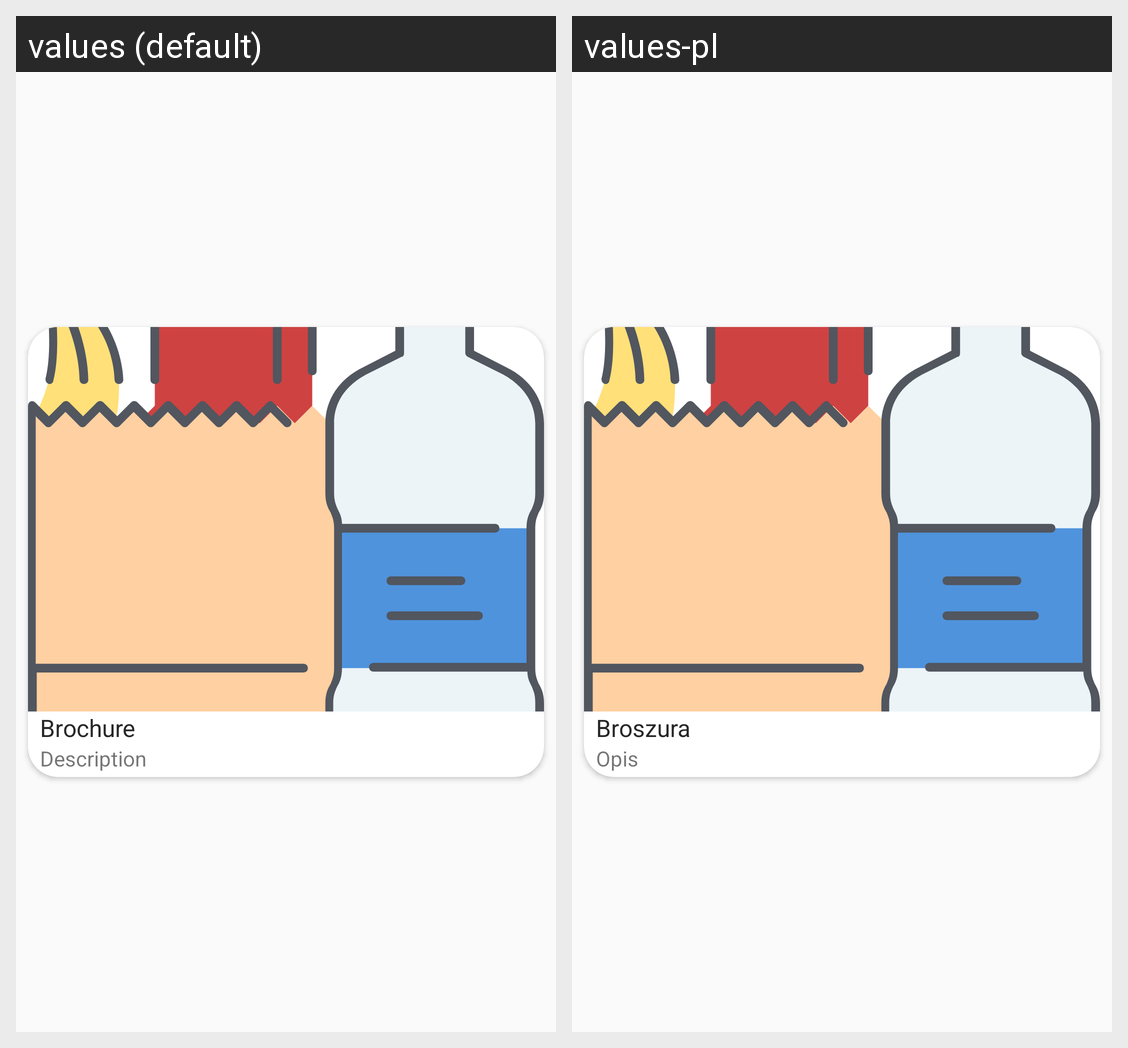

Translations of the strings shown on this Android screen, per locale in the grid:
Android screen res/layout/item.xml rendered under 2 locales, left to right: values (default), values-pl. Device: Nexus 5 (rendered at 1080×1920; each locale shown at half size, 540×960, under a caption strip naming it); theme AppTheme.
Strings drawn on this screen, with the default value and each locale's value (text and hints the layout hard-codes, and strings that could not be matched under every locale, appear in the picture but are not listed):

brochure
  values: Brochure
  values-pl: Broszura

description
  values: Description
  values-pl: Opis
